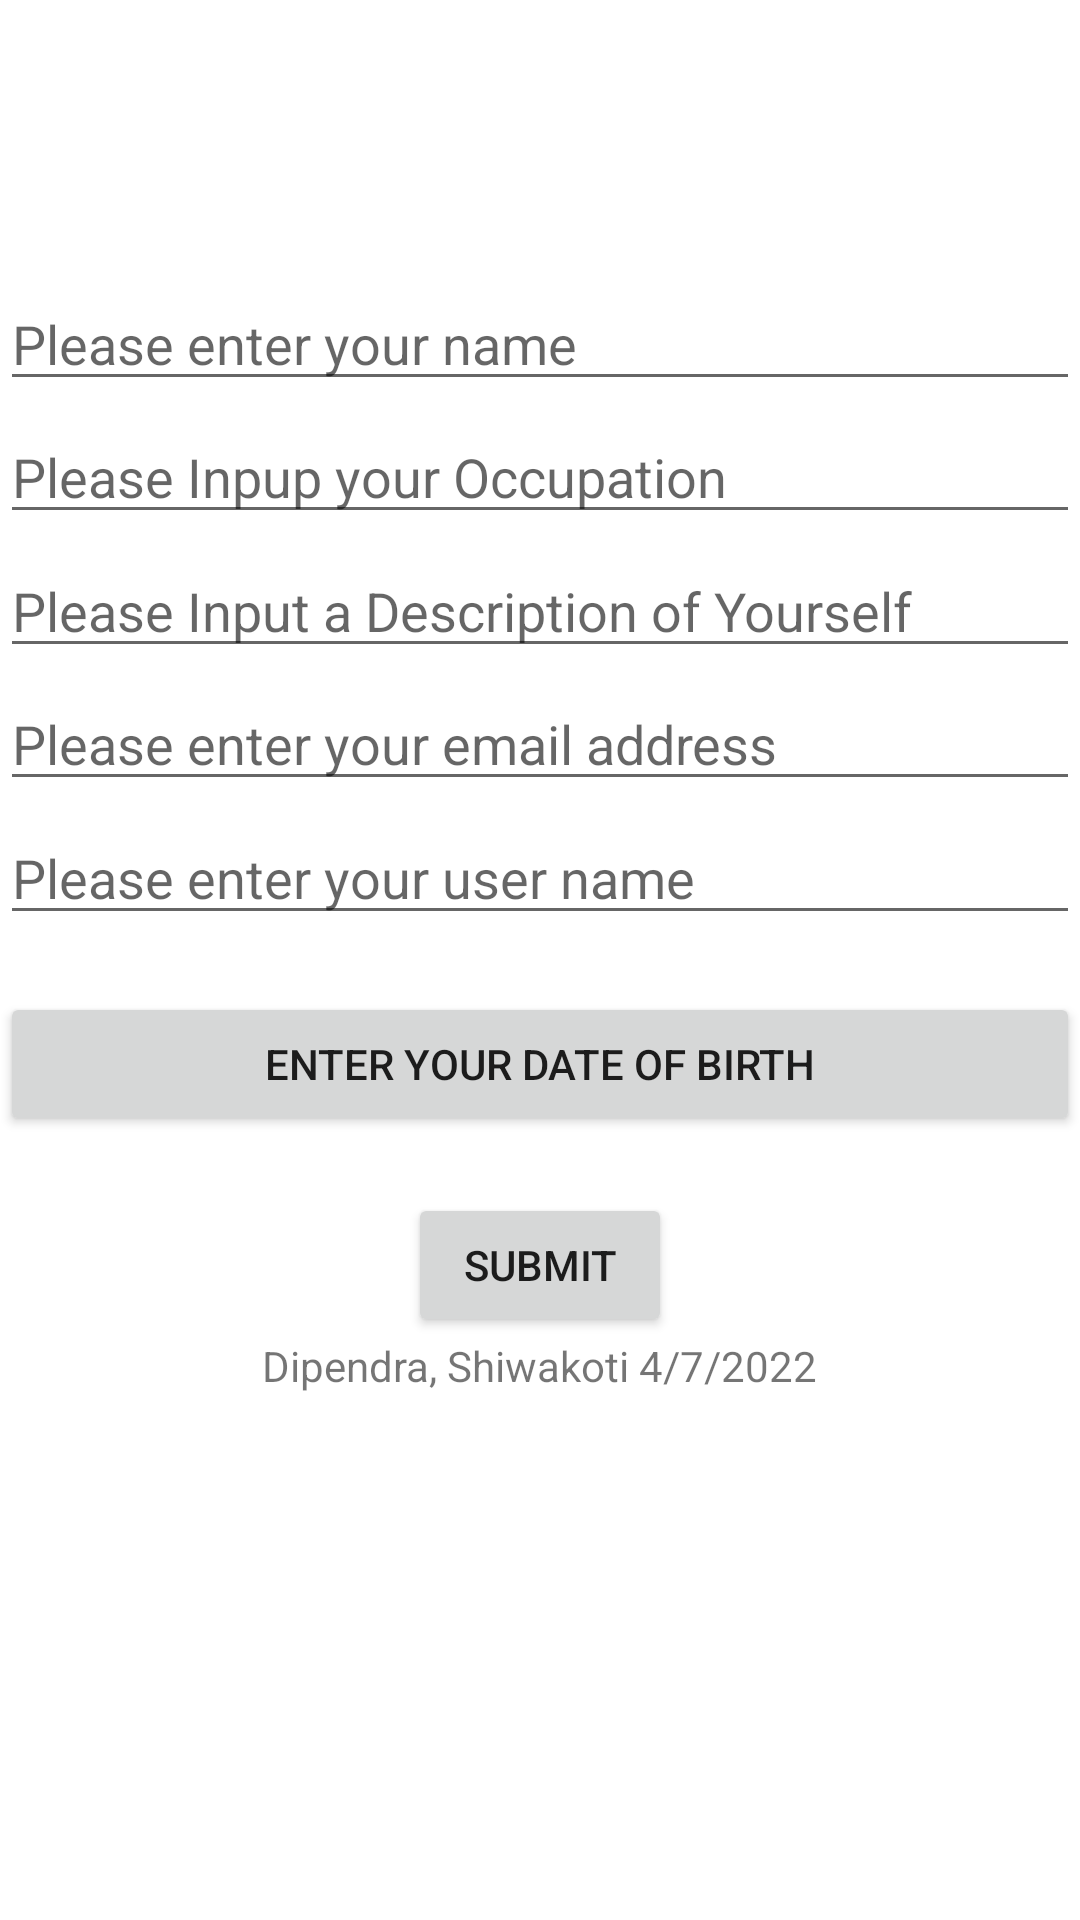

Reconstruct the res/layout file that produces this screen, plus the resources it refers to.
<!-- AndroidManifest.xml: application theme Theme.AD340DipendraWeek1Assignment -->
<!-- res/layout/activity_main.xml -->
<?xml version="1.0" encoding="utf-8"?>
<androidx.constraintlayout.widget.ConstraintLayout xmlns:android="http://schemas.android.com/apk/res/android"
    xmlns:app="http://schemas.android.com/apk/res-auto"
    xmlns:tools="http://schemas.android.com/tools"
    android:layout_width="match_parent"
    android:layout_height="match_parent"
    tools:context=".MainActivity">



    <EditText
        android:id = "@+id/nameField"
        android:layout_width="match_parent"
        android:layout_height="wrap_content"
        android:hint="@string/name_input"
        app:layout_constraintBottom_toTopOf="@id/emailAddress"
        app:layout_constraintLeft_toLeftOf="parent"
        app:layout_constraintRight_toRightOf="parent"
        app:layout_constraintTop_toTopOf="parent" />

    <EditText
        android:id="@+id/occupationField"
        android:layout_width="match_parent"
        android:layout_height="wrap_content"
        android:hint="Please Inpup your Occupation"
        app:layout_constraintBottom_toTopOf="@id/descriptionField"
        app:layout_constraintLeft_toLeftOf="parent"
        app:layout_constraintRight_toRightOf="parent"
        app:layout_constraintTop_toBottomOf="@+id/nameField" />

    <EditText
        android:id="@+id/descriptionField"
        android:layout_width="match_parent"
        android:layout_height="wrap_content"
        android:hint="Please Input a Description of Yourself"
        app:layout_constraintBottom_toTopOf="@id/emailAddress"
        app:layout_constraintLeft_toLeftOf="parent"
        app:layout_constraintRight_toRightOf="parent"
        app:layout_constraintTop_toBottomOf="@+id/occupationField" />


    <EditText
        android:id = "@+id/emailAddress"
        android:layout_width="match_parent"
        android:layout_height="wrap_content"
        android:hint="@string/email_address"
        app:layout_constraintBottom_toTopOf="@id/username"
        app:layout_constraintLeft_toLeftOf="parent"
        app:layout_constraintRight_toRightOf="parent"
        app:layout_constraintTop_toBottomOf="@id/descriptionField" />

    <Button
        android:id="@+id/dobButton"
        android:layout_width="match_parent"
        android:layout_height="wrap_content"
        android:text="@string/enter_your_date_of_birth"
        android:onClick="onDobClick"
        app:layout_constraintBottom_toTopOf="@+id/submitButton"
        app:layout_constraintLeft_toLeftOf="parent"
        app:layout_constraintRight_toRightOf="parent"
        app:layout_constraintTop_toBottomOf="@+id/username"
        tools:ignore="OnClick" />

    <EditText
        android:id = "@+id/username"
        android:layout_width="match_parent"
        android:layout_height="wrap_content"
        android:hint="@string/user_name"
        app:layout_constraintBottom_toTopOf="@id/nameAndDate"
        app:layout_constraintLeft_toRightOf="@id/nameField"
        app:layout_constraintRight_toRightOf="parent"
        app:layout_constraintTop_toBottomOf="@id/emailAddress" />

    <Button
        android:id="@+id/submitButton"
        android:layout_width="wrap_content"
        android:layout_height="wrap_content"
        android:text = "@string/submit"
        android:onClick="onSubmit"
        app:layout_constraintBottom_toTopOf="@id/nameAndDate"
        app:layout_constraintLeft_toLeftOf="parent"
        app:layout_constraintRight_toRightOf="parent"
        app:layout_constraintTop_toBottomOf="@id/selectedDateOfBirth" />

    <TextView
        android:id="@+id/selectedDateOfBirth"
        android:layout_width="wrap_content"
        android:layout_height="wrap_content"
        app:layout_constraintBottom_toTopOf="@id/submitButton"
        app:layout_constraintLeft_toLeftOf="parent"
        app:layout_constraintRight_toRightOf="parent"
        app:layout_constraintTop_toBottomOf="@id/dobButton" />

    <TextView
        android:id ="@+id/nameAndDate"
        android:layout_width="wrap_content"
        android:layout_height="wrap_content"
        android:text="@string/My_name_and_date"
        app:layout_constraintBottom_toBottomOf="parent"
        app:layout_constraintLeft_toLeftOf="parent"
        app:layout_constraintRight_toRightOf="parent"
        app:layout_constraintTop_toTopOf="@id/username" />
</androidx.constraintlayout.widget.ConstraintLayout>
<!-- resources referenced by this layout -->
<resources>
  <string name="My_name_and_date">Dipendra, Shiwakoti 4/7/2022</string>
  <string name="email_address">Please enter your email address</string>
  <string name="enter_your_date_of_birth">Enter your Date of Birth</string>
  <string name="name_input">Please enter your name</string>
  <string name="submit">SUBMIT</string>
  <string name="user_name">Please enter your user name</string>
  <style name="Theme.AD340DipendraWeek1Assignment" parent="Theme.MaterialComponents.DayNight.NoActionBar">
          
          <item name="colorPrimary">@color/purple_500</item>
          <item name="colorPrimaryVariant">@color/purple_700</item>
          <item name="colorOnPrimary">@color/white</item>
          
          <item name="colorSecondary">@color/teal_200</item>
          <item name="colorSecondaryVariant">@color/teal_700</item>
          <item name="colorOnSecondary">@color/black</item>
          
          <item name="android:statusBarColor" tools:targetApi="l">?attr/colorPrimaryVariant</item>
          
      </style>
  <!-- not gathered from this repository: default colours our renderer supplied (Android Studio template values) -->
  <color name="purple_500">#FF6200EE</color>
  <color name="purple_700">#FF3700B3</color>
  <color name="teal_200">#FF03DAC5</color>
  <color name="teal_700">#FF018786</color>
  <color name="black">#FF000000</color>
  <color name="white">#FFFFFFFF</color>
</resources>
